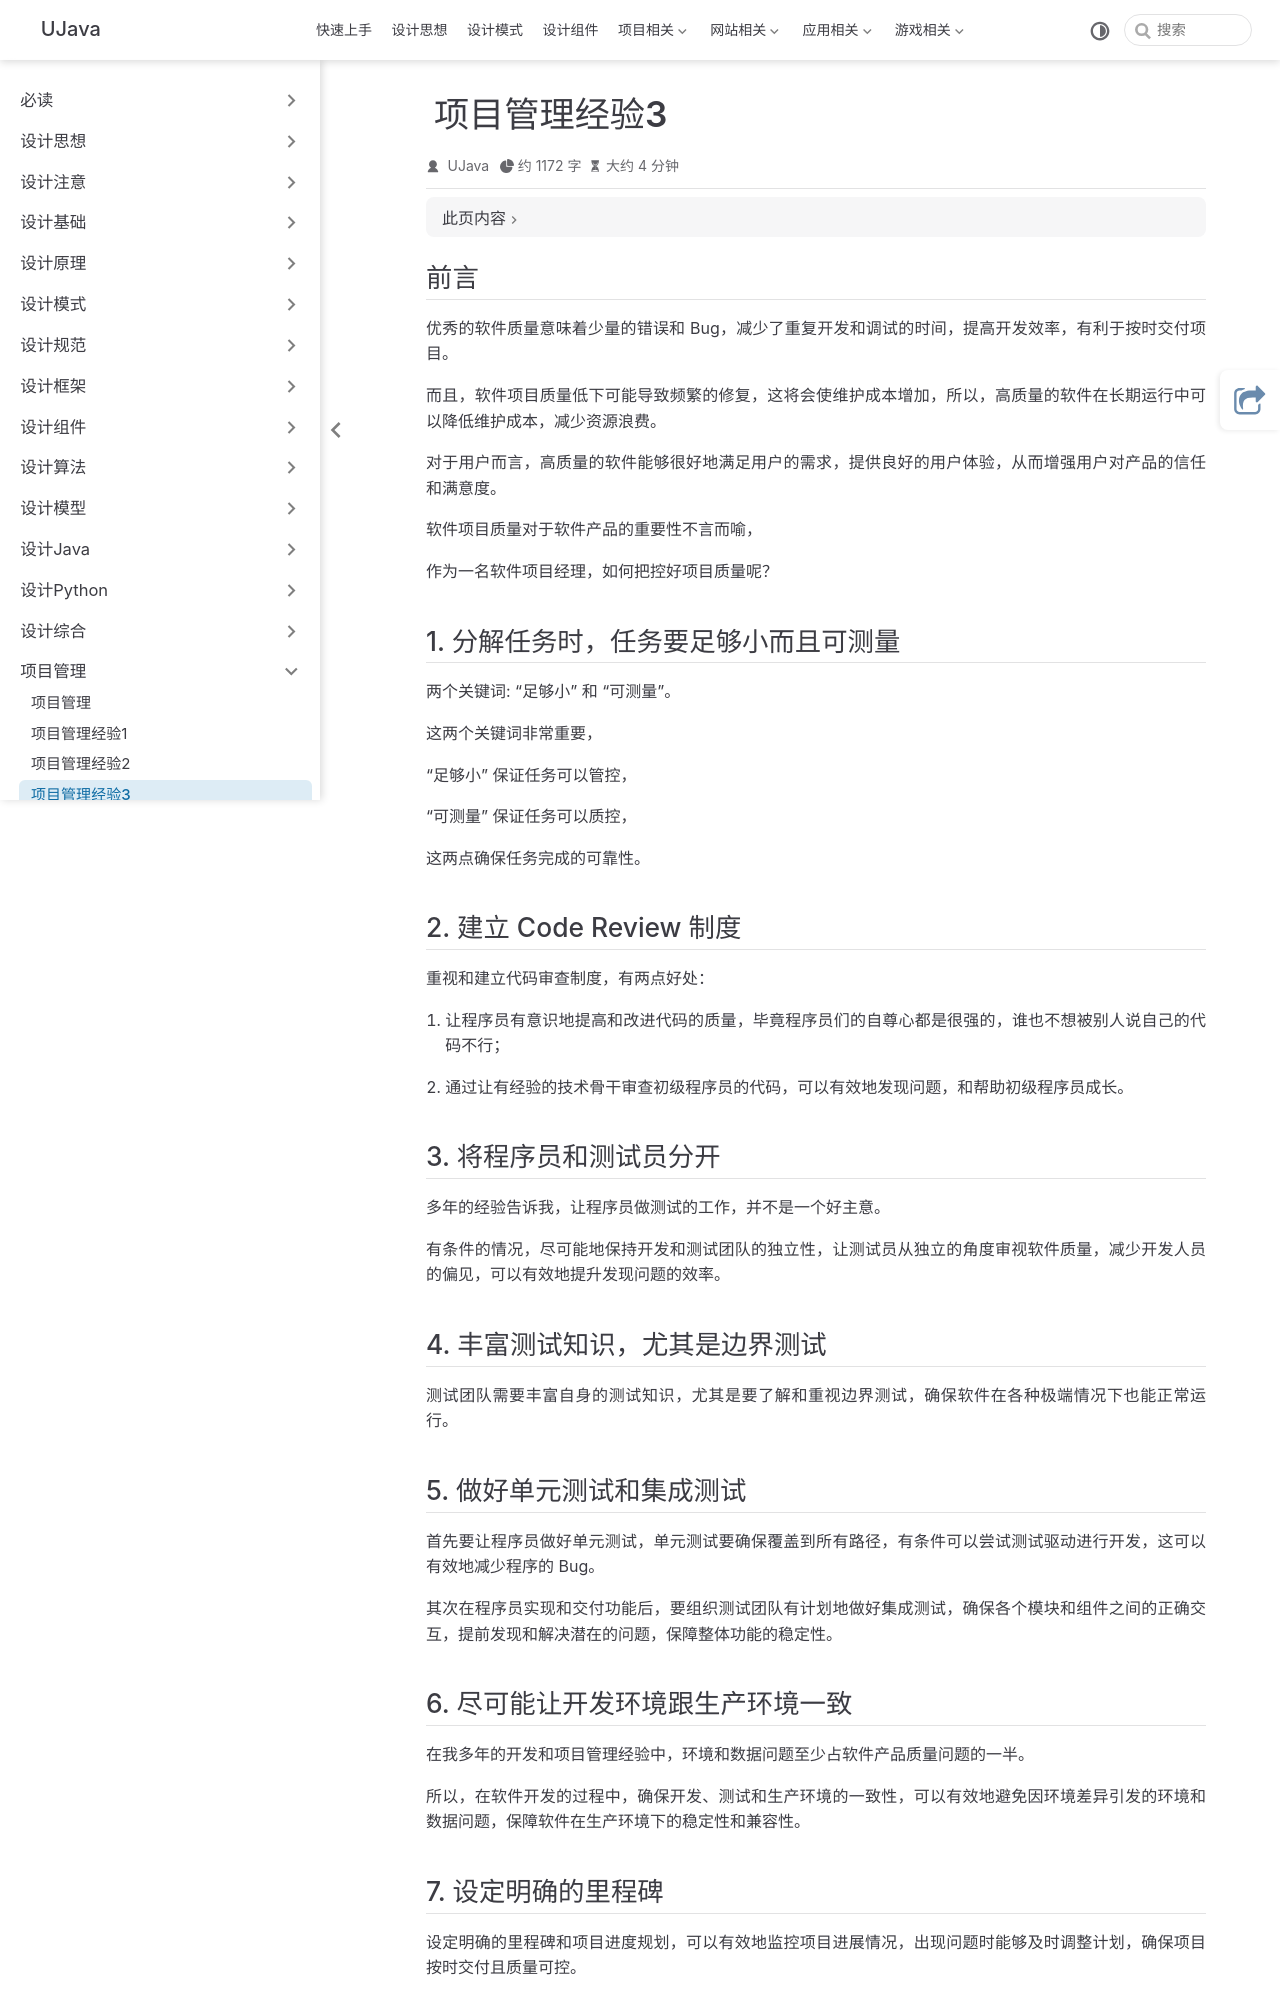

repository: yangchunjian/ujava · page: manage/project3.html · generator: jekyll

---
title: 项目管理经验3
icon: laptop-code
---

## 前言

优秀的软件质量意味着少量的错误和 Bug，减少了重复开发和调试的时间，提高开发效率，有利于按时交付项目。

而且，软件项目质量低下可能导致频繁的修复，这将会使维护成本增加，所以，高质量的软件在长期运行中可以降低维护成本，减少资源浪费。

对于用户而言，高质量的软件能够很好地满足用户的需求，提供良好的用户体验，从而增强用户对产品的信任和满意度。

软件项目质量对于软件产品的重要性不言而喻，

作为一名软件项目经理，如何把控好项目质量呢？

## 1. 分解任务时，任务要足够小而且可测量

两个关键词: “足够小” 和 “可测量”。

这两个关键词非常重要，

“足够小” 保证任务可以管控，

“可测量” 保证任务可以质控，

这两点确保任务完成的可靠性。

## 2. 建立 Code Review 制度

重视和建立代码审查制度，有两点好处：

1. 让程序员有意识地提高和改进代码的质量，毕竟程序员们的自尊心都是很强的，谁也不想被别人说自己的代码不行；

2. 通过让有经验的技术骨干审查初级程序员的代码，可以有效地发现问题，和帮助初级程序员成长。


## 3. 将程序员和测试员分开

多年的经验告诉我，让程序员做测试的工作，并不是一个好主意。

有条件的情况，尽可能地保持开发和测试团队的独立性，让测试员从独立的角度审视软件质量，减少开发人员的偏见，可以有效地提升发现问题的效率。

## 4. 丰富测试知识，尤其是边界测试

测试团队需要丰富自身的测试知识，尤其是要了解和重视边界测试，确保软件在各种极端情况下也能正常运行。

## 5. 做好单元测试和集成测试

首先要让程序员做好单元测试，单元测试要确保覆盖到所有路径，有条件可以尝试测试驱动进行开发，这可以有效地减少程序的 Bug。

其次在程序员实现和交付功能后，要组织测试团队有计划地做好集成测试，确保各个模块和组件之间的正确交互，提前发现和解决潜在的问题，保障整体功能的稳定性。

## 6. 尽可能让开发环境跟生产环境一致

在我多年的开发和项目管理经验中，环境和数据问题至少占软件产品质量问题的一半。

所以，在软件开发的过程中，确保开发、测试和生产环境的一致性，可以有效地避免因环境差异引发的环境和数据问题，保障软件在生产环境下的稳定性和兼容性。
